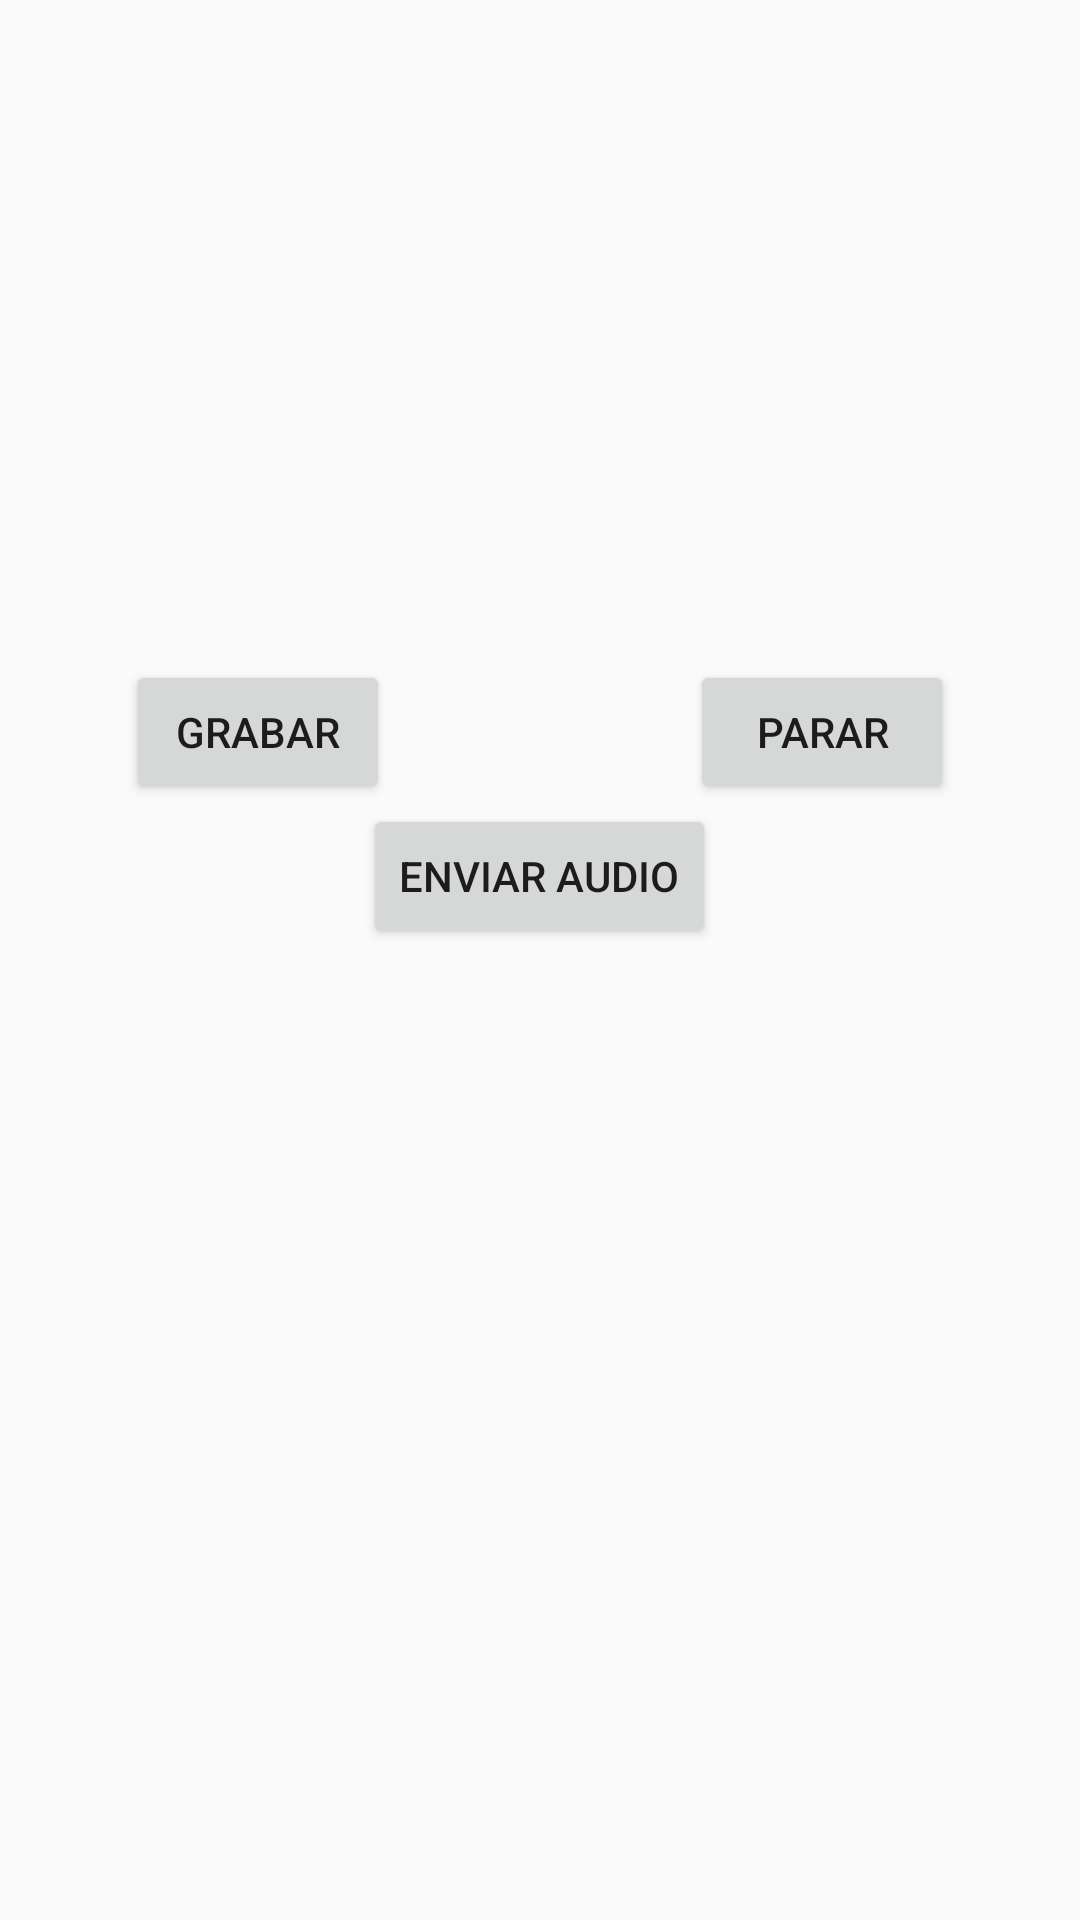

Reconstruct the res/layout file that produces this screen, plus the resources it refers to.
<!-- AndroidManifest.xml: activity theme AppTheme.NoActionBar -->
<!-- res/layout/activity_record.xml -->
<?xml version="1.0" encoding="utf-8"?>
<RelativeLayout xmlns:android="http://schemas.android.com/apk/res/android"
    android:layout_width="match_parent"
    android:layout_height="match_parent"
    android:paddingBottom="@dimen/activity_vertical_margin"
    android:paddingLeft="@dimen/activity_horizontal_margin"
    android:paddingRight="@dimen/activity_horizontal_margin"
    android:paddingTop="@dimen/activity_vertical_margin">
    <ImageView
        android:id="@+id/imageView1"
        android:layout_width="100dp"
        android:layout_height="100dp"
        android:contentDescription="@string/microfono"
        android:layout_centerHorizontal="true"
        android:layout_marginTop="37dp"
        android:scaleType="fitXY"
        android:src="@drawable/ic_image" />

    <Button
        android:id="@+id/btn_grabar"
        android:layout_width="wrap_content"
        android:layout_height="wrap_content"
        android:layout_below="@+id/imageView1"
        android:layout_marginTop="67dp"
        android:layout_toLeftOf="@+id/imageView1"
        android:onClick="start"
        android:contentDescription="@string/microfono"
        android:text="@string/start"
        />
    <Button
        android:id="@+id/btn_prueba"
        android:layout_width="wrap_content"
        android:layout_height="wrap_content"
        android:onClick="stop"
        android:text="@string/stop"
        android:layout_alignTop="@+id/btn_grabar"
        android:layout_toRightOf="@+id/imageView1"
        android:layout_toEndOf="@+id/imageView1" />
    <Button
        android:id="@+id/btn_enviar"
        android:layout_width="wrap_content"
        android:layout_height="wrap_content"
        android:layout_below="@+id/btn_prueba"
        android:layout_centerHorizontal="true"
        android:onClick="send"
        android:text="@string/enviar" />
</RelativeLayout>
<!-- resources referenced by this layout -->
<resources>
  <dimen name="activity_horizontal_margin">16dp</dimen>
  <dimen name="activity_vertical_margin">16dp</dimen>
  <string name="enviar">Enviar audio</string>
  <string name="microfono">Microfono</string>
  <string name="start">Grabar</string>
  <string name="stop">Parar</string>
  <style name="AppTheme.NoActionBar">
          <item name="windowActionBar">false</item>
          <item name="windowNoTitle">true</item>
      </style>
</resources>
